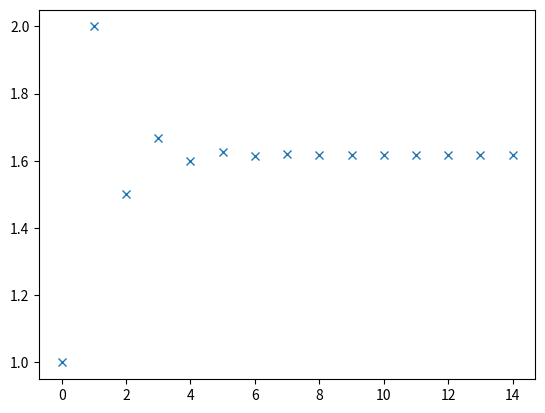

This chart was generated by the following Python code:
# -*- coding: utf-8 -*-

from math import sqrt
import matplotlib.pyplot as plt

#-------------------------------
# INITIALISATION

u0, u1 = 1, 1
n = 15

# v1
u = [u0, u1]
for i in range(n-2):
    u.append(u[i] + u[i+1])

print(*u)

# v2 (sans allocation dynamique de mémoire)
u = [u0, u1] + [0]*(n-2)
for i in range(n-2):
    u[i+2] = u[i] + u[i+1]

print(*u)

# BONUS: en deux ligne avec allocation dynamique
u = [1, 1]
[u.append(sum(u[-2:])) for _ in range(n-2)]

print(*u)


#------------------------------
# QUOTIENTS
u.append(u[-2] + u[-1]) # on rajoute u[n+1]

quots = []
for i in range(n): # /!\ n = len(u) - 1 (le -1 est important)
    quots.append(u[i+1]/u[i])

# BONUS: en une ligne
quots = [u1/u0 for (u0, u1) in zip(u, u[1:])]

plt.plot(quots, marker="x", linestyle="none")


#-------------------------------
# CONVERGENCE

# ma version, sans allouer de tableau

n = 0
u0, u1 = 1, 1
eps = 1e-3
phi = (1 + sqrt(5))/2
while abs(u1/u0 - phi) > eps:
    u0, u1 = u1, u0 + u1 # plus rapide que u2 = u0 + u1 etc
    n += 1

print("Le rapport u[n+1]/u[n] est proche du nombre d'or à ", eps, 
      "près à partir de n = ", n, sep='')
